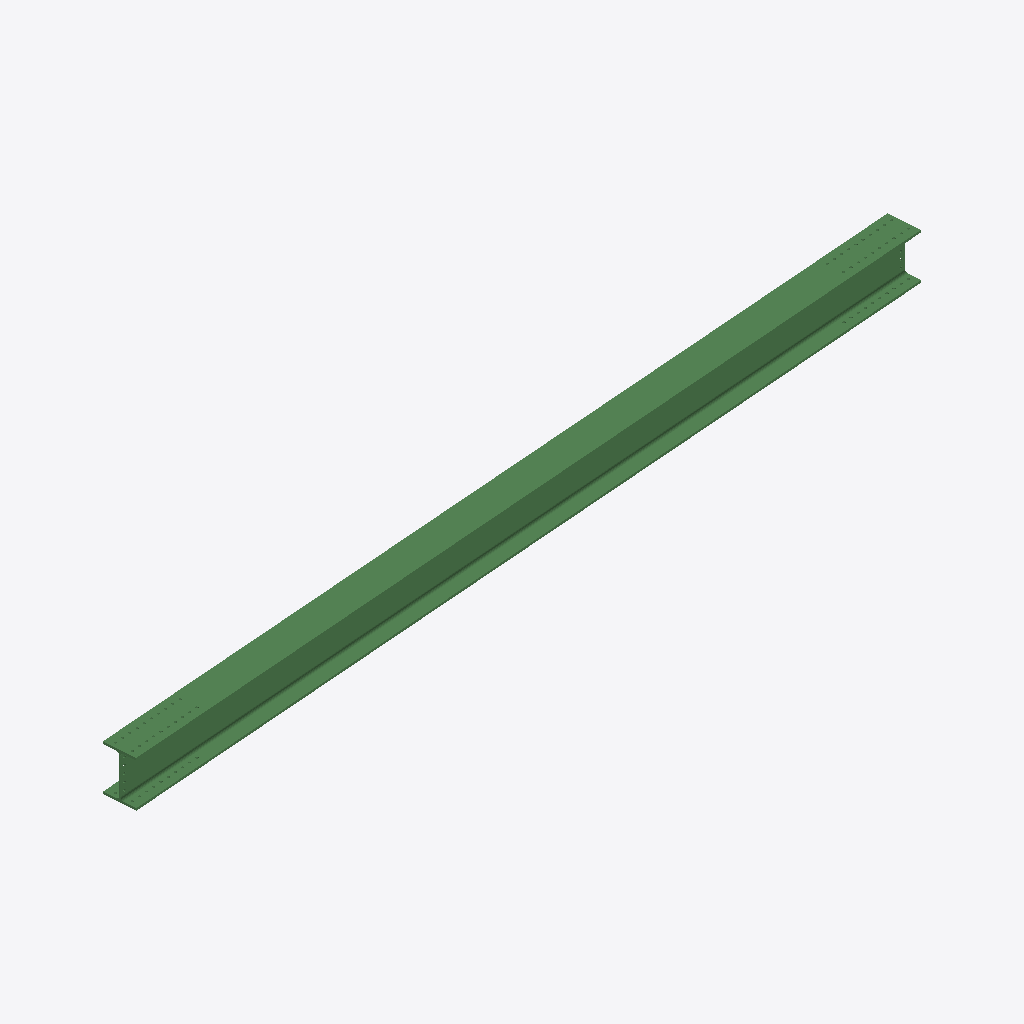
Isometric view of an IFC building model (IFC-SPF (STEP), schema IFC2X3, length unit millimetre), seen from the south-west, elements coloured by IFC class: 1 beam (green).
Extent 8.2 m × 0.9 m × 0.4 m (x, y, z). Storeys (1): Undefined at 0.00 m. Elements (1): 1 IfcBeam.

HEADER;
FILE_DESCRIPTION(('ViewDefinition[AISC_Steel_Detailing]','Option [BaseQuantities:Off]','Option [GridExport:On]','Option [Assemblies:Off]','Option [Bolts:On]','Option [Rebars:On]','Option [PourObjects:Off]','Option [Welds:On]','Option [SurfaceTreatments:On]','Option [LocationBy:0]','Option [ViewColors:Off]','Option [SectionedSpine:Off]','[2 more]'),'2;1');
FILE_NAME('b_5_Qty_1.ifc','2026-05-16T11:53:17',('GIOVANNIPC\\gcorrea'),('Structural Designer'),'IFC Database version: Work','Tekla Structures 2020 Service Pack 5, IFC Export','');
FILE_SCHEMA(('IFC2X3'));
ENDSEC;
DATA;
#37=IFCPROJECT('2G7ZFDNE16yBDU14FA92Me',#5,'Proyecto',$,$,$,$,(#11),#36);
#39=IFCSITE('2xvEzEinjBTea80yOTcujY',#5,'Obra',$,$,#38,$,$,.ELEMENT.,$,$,$,$,$);
#41=IFCBUILDING('34v7jMTzrEd9OVYx$U8$yR',#5,'Undefined',$,$,#40,$,$,.ELEMENT.,$,$,$);
#43=IFCBUILDINGSTOREY('29hdEUCErFze9E_VIAceOd',#5,'Undefined',$,$,#42,$,$,.ELEMENT.,0.0);
#70=IFCBEAM('1uxAjoe3n1lQo4wH1RcltQ',#44,'BEAM','HEA450','HEA450',#48,#69,'ID78ecab72-a03c-41bd-ac84-e9105b9afdda');
ENDSEC;
